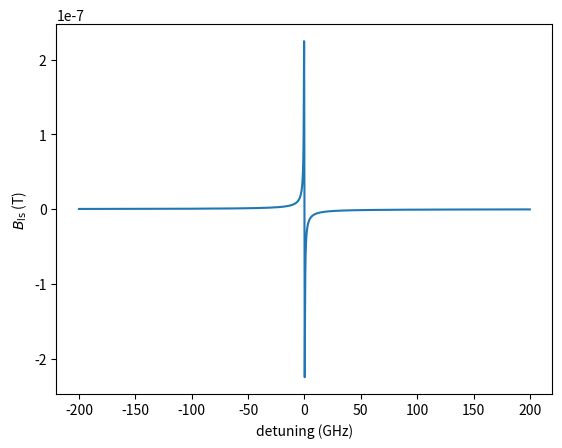

The script that saved this image:
import matplotlib.pyplot as plt
import numpy as np
from scipy.optimize import dual_annealing
from scipy.special import wofz
from mpl_toolkits.axes_grid1.inset_locator import mark_inset
from mpl_toolkits.axes_grid1.inset_locator import inset_axes
from scipy import integrate

#计算失谐相关的耦合因子
def voigt_profile(Delta, Gamma_G, Gamma_L):
    """
    Calculate the Voigt profile.

    Parameters:
        x (array-like): The x-values at which to calculate the profile.
        sigma (float): The Gaussian standard deviation.
        gamma (float): The Lorentzian full-width at half-maximum.

    Returns:
        array-like: The Voigt profile values at the specified x-values.
    """
    z = 2*np.sqrt(np.log(2))*(Delta+1j*Gamma_L/2)/Gamma_G
    v = wofz(z) * 2*np.sqrt(np.log(2)/np.pi)/Gamma_G
    return v

pHe=1e-10 #Torr
pN2=1e-10 #Torr
Gammap=0.0001         # 压强展宽GHz (19.84*pHe*(T/T0)+18.98*pN2*(T/T0))*1e-3 
Gammad=0.5            # 多普勒展宽GHz


def photon_number(power):
    h=6.626e-34 
    c=3e8 # m/s
    nu=c/(770.108e-9)
    return power/(h*nu)

gamma_e=2*np.pi*2.8*1e10  #Hz/T
re=2.83e-15 # m
c=3e8       # m/s
fD1=1/3
power=10    #W/m^2
delta_nv_range=np.arange(-200,200,0.01)

B=np.zeros(len(delta_nv_range))
i=0
for delta_nv in delta_nv_range:
    B[i]=-np.pi*re*c*fD1*photon_number(power)/gamma_e*voigt_profile(delta_nv,Gammad,Gammap).imag*1e-9
    i=i+1

plt.plot(delta_nv_range,B)
plt.xlabel('detuning (GHz)')
plt.ylabel('$B_{\\text{ls}}$ (T)')
# plt.title('K')
# plt.text(300,
# 	0.7e-9,
# 	"Power=1 mW/cm$^2$ \n $p_{\\text{He}}=3\\times 760$ Torr \n $p_{\\text{N}_2}=60$ Torr"
# )